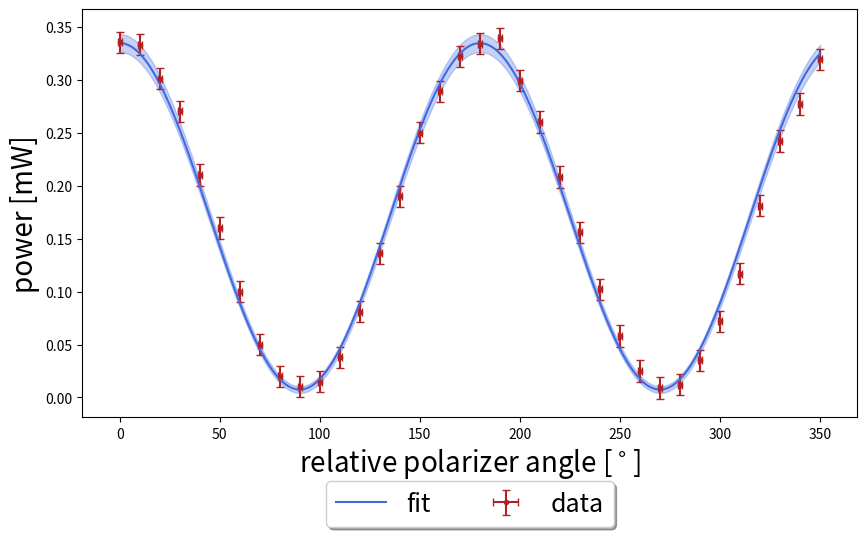

Generate this figure with matplotlib:
import numpy as np
import matplotlib.pyplot as plt
from scipy.optimize import curve_fit

angles = np.arange(0,360,10)
power = [0.335, 0.333, 0.301, 0.27, 0.21, 0.16, 0.1, 0.05, 0.02, 0.01, 0.015, 0.038, 0.081, 0.136, 0.190, 0.250, 0.289, 0.322, 0.334, 0.339, 0.299, 0.260, 0.208, 0.156, 0.102, 0.058, 0.025, 0.009, 0.012, 0.035, 0.072, 0.117, 0.181, 0.242, 0.277, 0.319]
power_error = [0.01] * len(power)
angles_error = [1] * len(angles)

def malus_fit(angle, A, bg):
    T = A*(np.cos(angle*np.pi/180)**2) + bg
    return T

popt, pcov = curve_fit(malus_fit, angles, power)

xs = np.linspace(0,350, 10000)
fit_error = np.sqrt(np.diag(pcov))

yfit_upper_error = malus_fit(xs, *(popt+fit_error))
yfit_lower_error = malus_fit(xs, *(popt-fit_error))

plt.figure(figsize=(10,6))
plt.errorbar(angles, power, yerr=power_error, xerr=angles_error, fmt=".", capsize=3, color="firebrick", label="data")
plt.plot(xs, malus_fit(xs, *popt), color="royalblue", label="fit")
plt.fill_between(xs, yfit_lower_error, yfit_upper_error, color="royalblue", alpha=0.3)
plt.xlabel(r"relative polarizer angle [$^\circ$]", fontsize=20)
plt.ylabel("power [mW]", fontsize=20)
#plt.legend(fontsize=20, loc=1)
plt.subplots_adjust(bottom=0.2)
plt.legend(loc='lower center', bbox_to_anchor=(0.5, -0.3), fancybox=True, shadow=True, ncol=3, fontsize=18)
plt.show()
